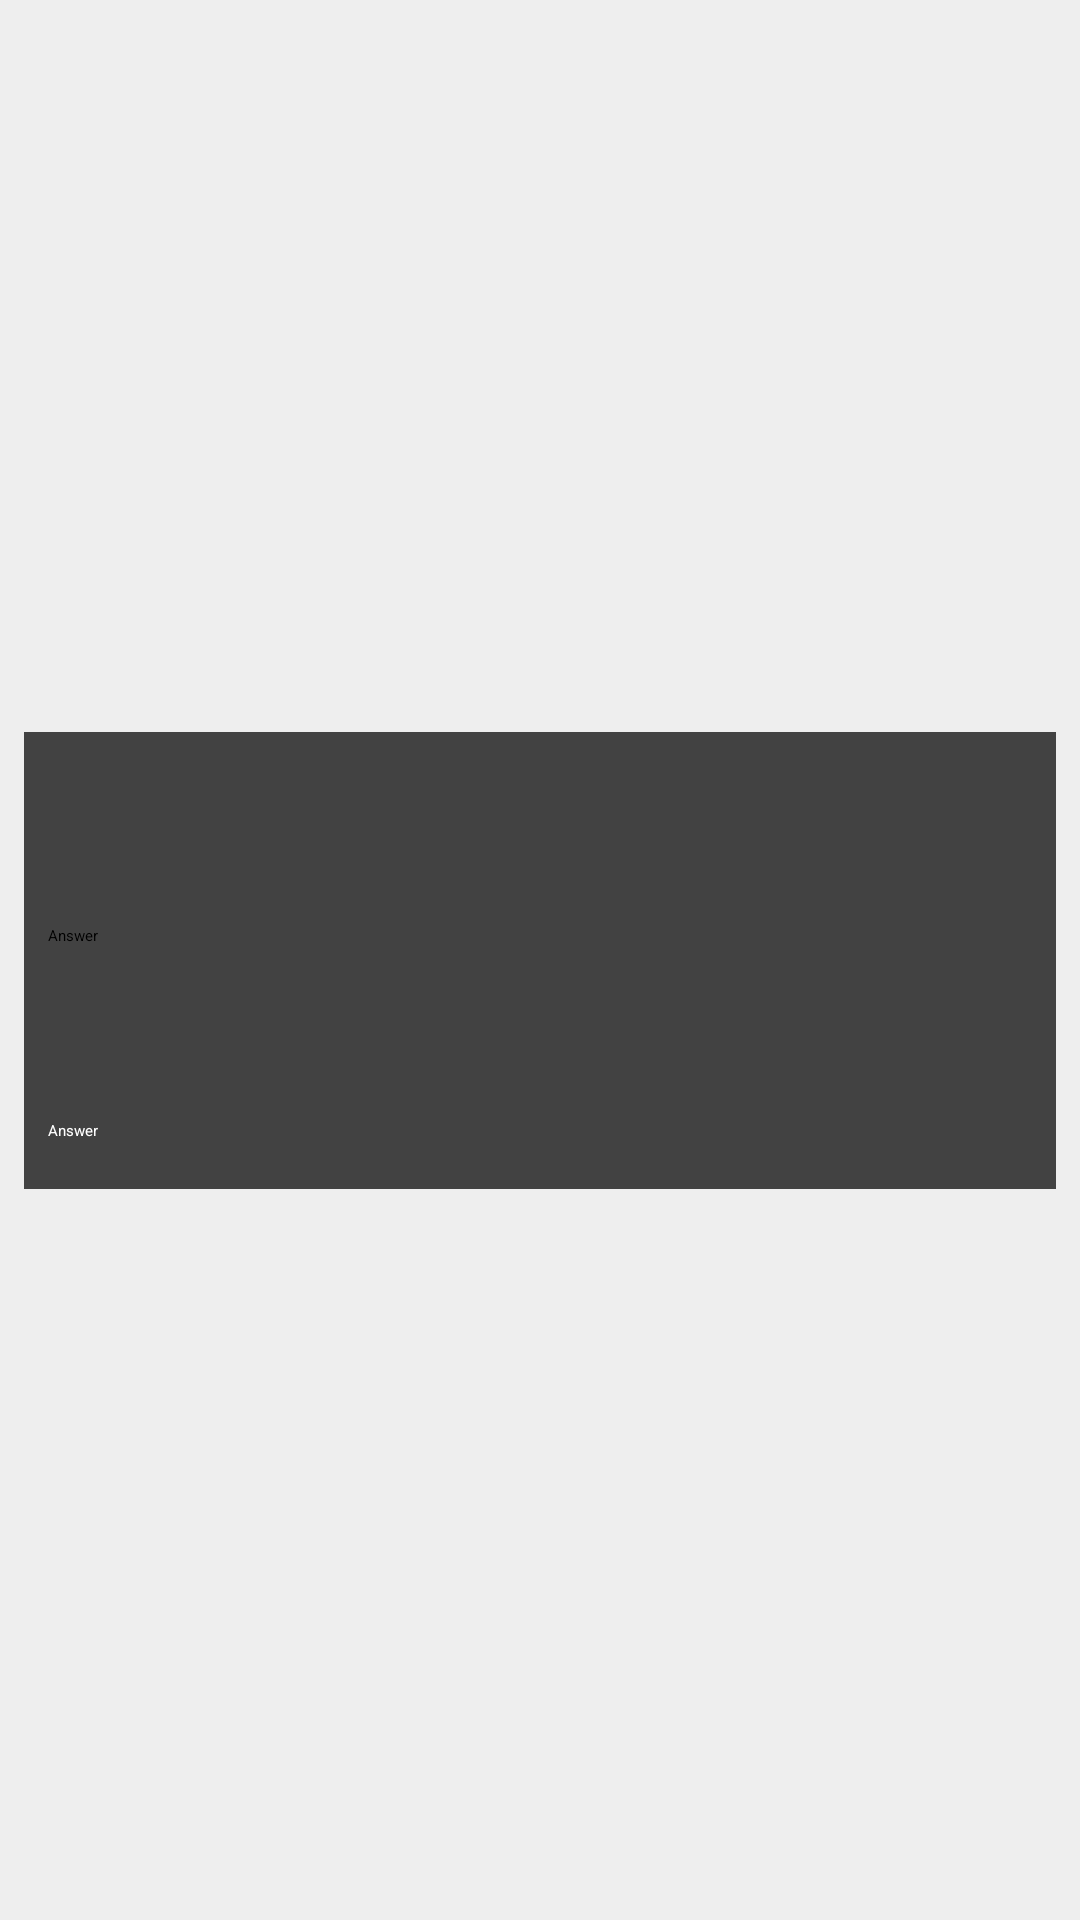

This screen was rendered from an Android layout file. Write that file and the resources it references.
<!-- AndroidManifest.xml: activity theme SignInTheme -->
<!-- res/layout/activity_answer.xml -->
<?xml version="1.0" encoding="utf-8"?>
<android.support.constraint.ConstraintLayout xmlns:android="http://schemas.android.com/apk/res/android"
    xmlns:app="http://schemas.android.com/apk/res-auto"
    android:background="@color/Gray_200"
    xmlns:tools="http://schemas.android.com/tools"
    android:layout_width="match_parent"
    android:layout_height="match_parent"
    tools:context=".AnswerActivity">

    <android.support.v7.widget.CardView
        android:layout_width="match_parent"
        android:layout_height="wrap_content"
        android:layout_marginBottom="8dp"
        android:layout_marginEnd="8dp"
        android:layout_marginLeft="8dp"
        android:layout_marginRight="8dp"
        android:layout_marginStart="8dp"
        android:layout_marginTop="8dp"
        app:layout_constraintBottom_toBottomOf="parent"
        app:layout_constraintEnd_toEndOf="parent"
        app:layout_constraintStart_toStartOf="parent"
        app:layout_constraintTop_toTopOf="parent">

        <android.support.constraint.ConstraintLayout
            android:layout_width="match_parent"
            android:layout_height="match_parent">

            <TextView
                android:id="@+id/tv_question_answer_act"
                android:textColor="@color/Black"
                android:textSize="24sp"
                android:textStyle="bold"
                android:layout_width="0dp"
                android:layout_height="wrap_content"
                android:layout_marginEnd="8dp"
                android:layout_marginLeft="8dp"
                android:layout_marginRight="8dp"
                android:layout_marginStart="8dp"
                android:layout_marginTop="16dp"
                android:gravity="start"
                app:layout_constraintEnd_toEndOf="parent"
                app:layout_constraintStart_toStartOf="parent"
                app:layout_constraintTop_toTopOf="parent"
                tools:text="Question" />

            <EditText
                android:id="@+id/et_answer_answer_act"
                android:layout_width="0dp"
                android:layout_height="wrap_content"
                android:layout_marginEnd="8dp"
                android:layout_marginLeft="8dp"
                android:layout_marginRight="8dp"
                android:layout_marginStart="8dp"
                android:layout_marginTop="16dp"
                android:ems="10"
                android:gravity="top"
                android:hint="@string/answer"
                android:inputType="textPersonName|textMultiLine"
                android:lines="8"
                app:layout_constraintEnd_toEndOf="parent"
                app:layout_constraintStart_toStartOf="parent"
                app:layout_constraintTop_toBottomOf="@+id/tv_question_answer_act" />

            <Button
                android:id="@+id/btn_answer_answer_act"
                android:layout_width="0dp"
                android:layout_height="wrap_content"
                android:layout_marginBottom="16dp"
                android:layout_marginEnd="8dp"
                android:layout_marginLeft="8dp"
                android:layout_marginRight="8dp"
                android:layout_marginStart="8dp"
                android:layout_marginTop="16dp"
                android:text="@string/answer"
                android:theme="@style/ColoredButton"
                app:layout_constraintBottom_toBottomOf="parent"
                app:layout_constraintEnd_toEndOf="parent"
                app:layout_constraintStart_toStartOf="parent"
                app:layout_constraintTop_toBottomOf="@+id/et_answer_answer_act" />
        </android.support.constraint.ConstraintLayout>
    </android.support.v7.widget.CardView>

</android.support.constraint.ConstraintLayout>
<!-- resources referenced by this layout -->
<resources>
  <color name="Black">#000000</color>
  <color name="Gray_200">#EEEEEE</color>
  <string name="answer">Answer</string>
  <style name="ColoredButton" parent="Widget.AppCompat.Button.Colored">
          <item name="colorButtonNormal">@color/LightBlue_700</item>
          <item name="android:textColor">@color/White</item>
          <item name="android:textAllCaps">false</item>
      </style>
  <color name="LightBlue_700">#0288D1</color>
  <color name="White">#ffffff</color>
</resources>
